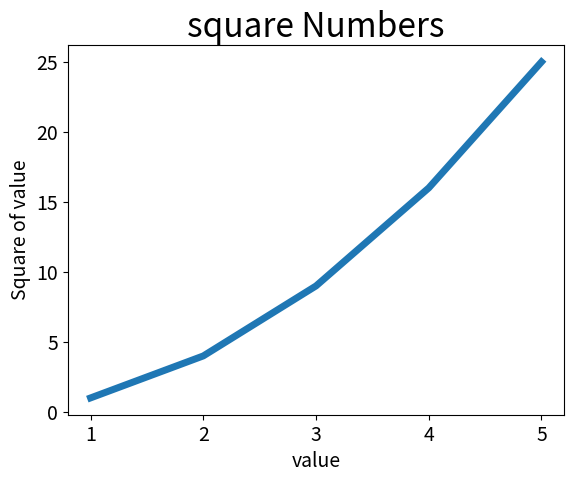

Write the Python code that produced this figure.
import matplotlib.pyplot as plt
input_values = [1, 2, 3, 4, 5]
squares = [1, 4, 9, 16, 25]
plt.plot(input_values, squares, linewidth=5)
plt.title("square Numbers",fontsize="24")
plt.xlabel("value",fontsize=14)
plt.ylabel("Square of value", fontsize=14)

plt.tick_params(axis="both", labelsize=14)
plt.show()